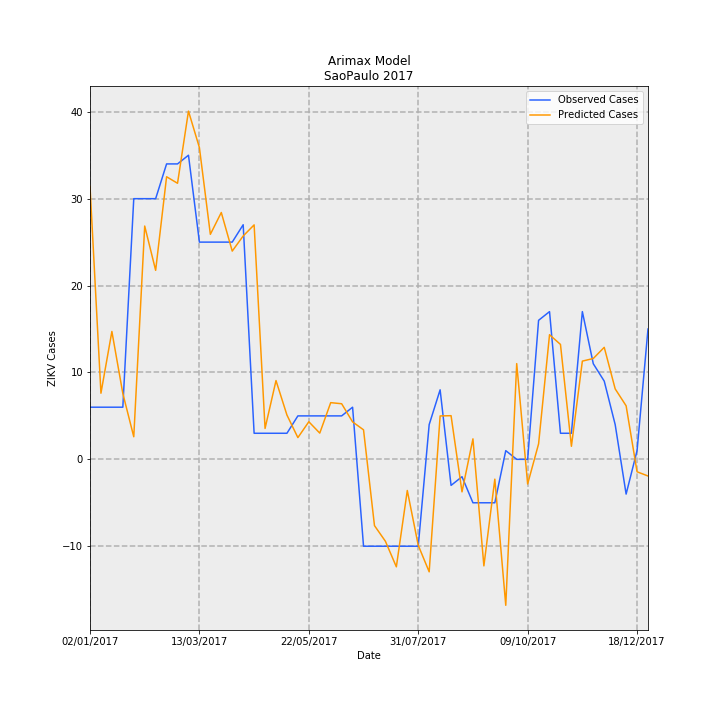

The file beside this chart, header and first rows:
Date, predictions_incidence, observed_incidence, Predicted Cases, Observed Cases, error
02/01/2017, 0.06971, 0.01331, 31.44, 6.0, -25.44
09/01/2017, 0.01687, 0.01331, 7.609, 6.0, -1.609
16/01/2017, 0.03264, 0.01331, 14.72, 6.0, -8.717
23/01/2017, 0.01681, 0.01331, 7.582, 6.0, -1.582
30/01/2017, 0.005761, 0.06653, 2.598, 30.0, 27.4
06/02/2017, 0.05954, 0.06653, 26.85, 30.0, 3.151
13/02/2017, 0.04824, 0.06653, 21.75, 30.0, 8.248
20/02/2017, 0.07212, 0.0754, 32.52, 34.0, 1.477
27/02/2017, 0.07046, 0.0754, 31.77, 34.0, 2.228
06/03/2017, 0.08887, 0.07761, 40.08, 35, -5.078
13/03/2017, 0.07955, 0.05544, 35.87, 25.0, -10.87
20/03/2017, 0.05742, 0.05544, 25.9, 25.0, -0.8955
27/03/2017, 0.063, 0.05544, 28.41, 25.0, -3.409
03/04/2017, 0.05315, 0.05544, 23.97, 25.0, 1.034
10/04/2017, 0.057, 0.05987, 25.71, 27.0, 1.294
17/04/2017, 0.05983, 0.006653, 26.98, 3.0, -23.98
24/04/2017, 0.00788, 0.006653, 3.553, 3.0, -0.5535
01/05/2017, 0.0201, 0.006653, 9.064, 3.0, -6.064
08/05/2017, 0.0113, 0.006653, 5.098, 3.0, -2.098
15/05/2017, 0.005546, 0.01109, 2.501, 5.0, 2.499
22/05/2017, 0.009593, 0.01109, 4.326, 5.0, 0.6743
29/05/2017, 0.006694, 0.01109, 3.019, 5.0, 1.981
05/06/2017, 0.01447, 0.01109, 6.524, 5.0, -1.524
12/06/2017, 0.01419, 0.01109, 6.399, 5.0, -1.399
19/06/2017, 0.009558, 0.01331, 4.31, 6.0, 1.69
26/06/2017, 0.007531, -0.02218, 3.396, -10.0, -13.4
03/07/2017, -0.01691, -0.02218, -7.627, -10.0, -2.373
10/07/2017, -0.02091, -0.02218, -9.43, -10.0, -0.5698
17/07/2017, -0.02743, -0.02218, -12.37, -10.0, 2.371
24/07/2017, -0.007951, -0.02218, -3.585, -10.0, -6.415
31/07/2017, -0.02194, -0.02218, -9.894, -10.0, -0.1056
07/08/2017, -0.02871, 0.00887, -12.95, 4.0, 16.95
14/08/2017, 0.01107, 0.01774, 4.994, 8.0, 3.006
21/08/2017, 0.01114, -0.006653, 5.024, -3.0, -8.024
28/08/2017, -0.008299, -0.004435, -3.742, -2.0, 1.742
04/09/2017, 0.005228, -0.01109, 2.358, -5.0, -7.358
11/09/2017, -0.02719, -0.01109, -12.26, -5.0, 7.262
18/09/2017, -0.005061, -0.01109, -2.282, -5.0, -2.718
25/09/2017, -0.03725, 0.002218, -16.8, 1.0, 17.8
02/10/2017, 0.02443, 0.0, 11.02, 0.0, -11.02
09/10/2017, -0.006291, 0.0, -2.837, 0.0, 2.837
16/10/2017, 0.003948, 0.03548, 1.781, 16.0, 14.22
23/10/2017, 0.03181, 0.0377, 14.34, 17.0, 2.657
30/10/2017, 0.02932, 0.006653, 13.22, 3.0, -10.22
06/11/2017, 0.003329, 0.006653, 1.501, 3.0, 1.499
13/11/2017, 0.02507, 0.0377, 11.3, 17.0, 5.696
20/11/2017, 0.02574, 0.02439, 11.61, 11.0, -0.6068
27/11/2017, 0.02859, 0.01996, 12.89, 9.0, -3.891
04/12/2017, 0.01798, 0.00887, 8.108, 4.0, -4.108
11/12/2017, 0.01366, -0.00887, 6.161, -4.0, -10.16
18/12/2017, -0.003176, 0.002218, -1.432, 1.0, 2.432
25/12/2017, -0.004252, 0.03326, -1.917, 15.0, 16.92
